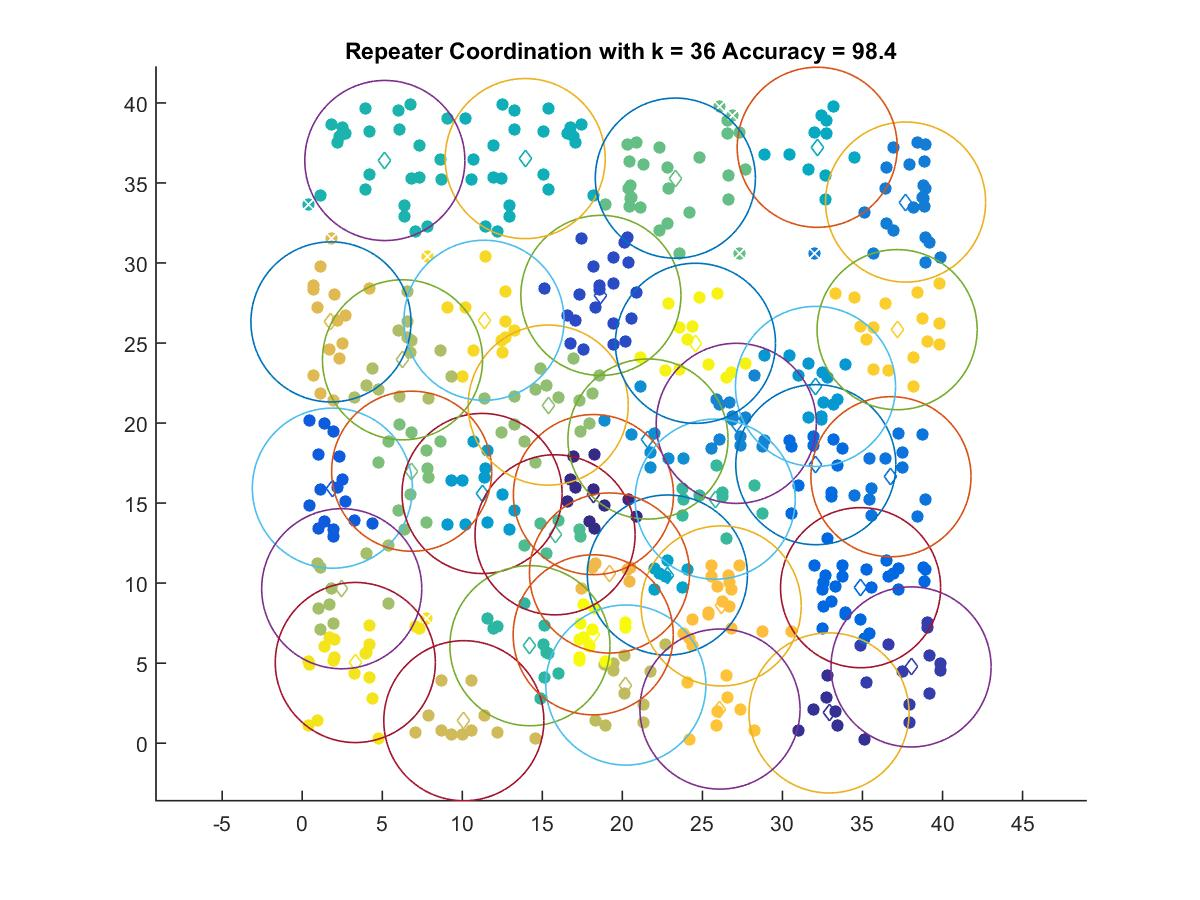

Values plotted in this chart, from the file beside it:
18.193, 15.53
32.91, 1.891
38.03, 4.764
18.66, 27.98
1.883, 15.93
34.88, 9.715
32.09, 17.4
36.78, 16.65
37.69, 33.81
27.11, 19.98
21.6, 19
32.06, 22.29
11.23, 15.6
22.81, 10.51
32.17, 37.23
13.93, 36.52
5.16, 36.4
14.22, 6.091
25.8, 15.25
15.79, 13.02
23.31, 35.3
6.837, 16.99
15.37, 21.12
2.467, 9.649
6.264, 23.95
20.22, 3.633
10.1, 1.404
1.795, 26.32
19.2, 10.63
26.17, 8.577
26.1, 2.131
37.16, 25.84
11.36, 26.42
3.316, 5.041
24.57, 24.98
18.18, 6.77
